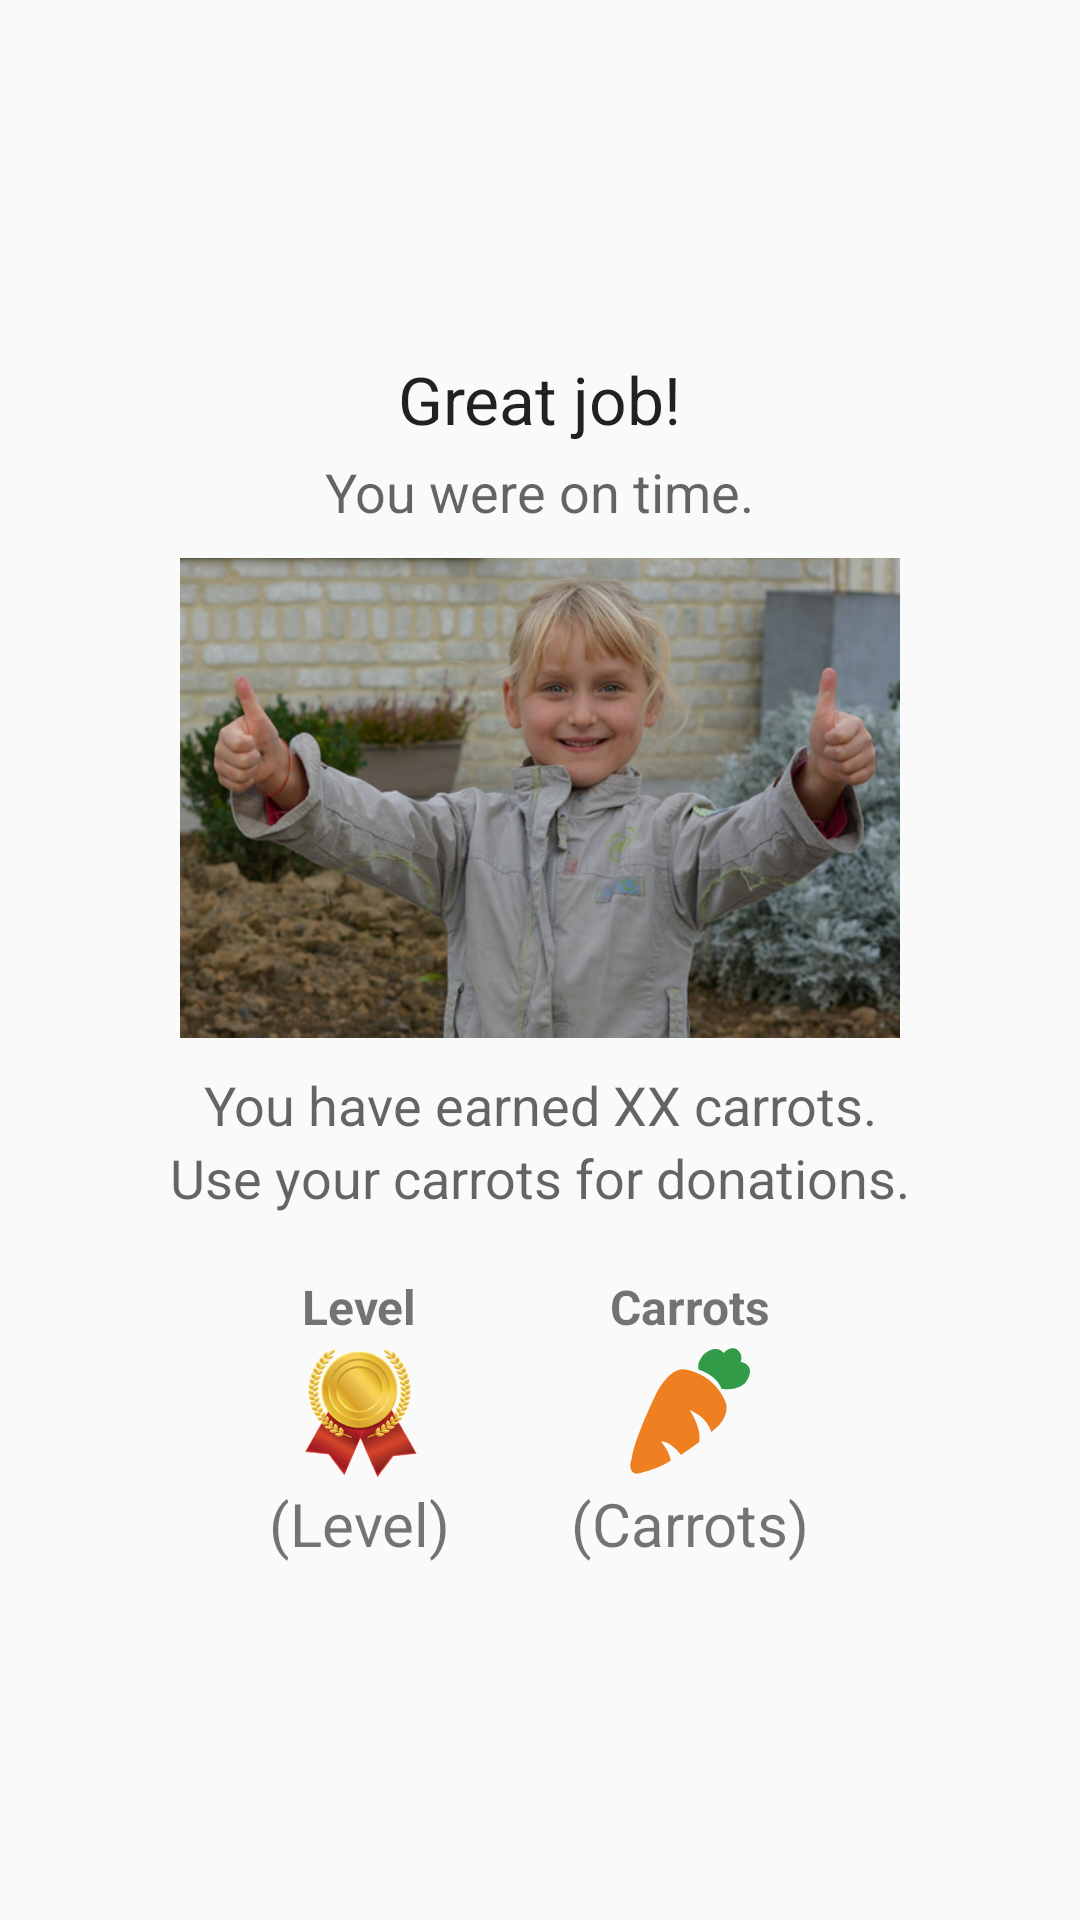

Here is an Android app screen rendered from its layout file. Give the layout XML and the strings, colors and styles it references.
<!-- AndroidManifest.xml: application theme AppTheme -->
<!-- res/layout/activity_reward_winner.xml -->
<?xml version="1.0" encoding="utf-8"?>
<RelativeLayout xmlns:android="http://schemas.android.com/apk/res/android"
    android:layout_width="match_parent"
    android:layout_height="match_parent"
    android:paddingLeft="@dimen/activity_horizontal_margin"
    android:paddingRight="@dimen/activity_horizontal_margin"
    android:paddingTop="@dimen/activity_vertical_margin"
    android:paddingBottom="@dimen/activity_vertical_margin"
    android:gravity="center">

    <TextView android:id="@+id/header"
        android:layout_width="wrap_content"
        android:layout_height="wrap_content"
        android:layout_marginBottom="4dp"
        android:layout_centerHorizontal="true"
        android:textAppearance="?android:attr/textAppearanceLarge"
        android:text="Great job!" />

    <TextView android:id="@+id/subtitle"
        android:layout_below="@id/header"
        android:layout_width="wrap_content"
        android:layout_height="wrap_content"
        android:layout_centerHorizontal="true"
        android:textAppearance="?android:attr/textAppearanceMedium"
        android:text="You were on time." />

    <ImageView android:id="@+id/img_result"
        android:layout_below="@id/subtitle"
        android:layout_width="wrap_content"
        android:layout_height="160dp"
        android:layout_marginTop="10dp"
        android:layout_marginBottom="10dp"
        android:layout_centerHorizontal="true"
        android:src="@drawable/img_thumbs_up" />

    <TextView android:id="@+id/resultText"
        android:layout_below="@id/img_result"
        android:layout_width="fill_parent"
        android:layout_height="wrap_content"
        android:gravity="center"
        android:textAppearance="?android:attr/textAppearanceMedium"
        android:text="You have earned XX carrots." />

    <TextView android:id="@+id/content"
        android:layout_below="@id/resultText"
        android:layout_width="fill_parent"
        android:layout_height="wrap_content"
        android:gravity="center"
        android:textAppearance="?android:attr/textAppearanceMedium"
        android:text="Use your carrots for donations." />

    <LinearLayout
        android:layout_below="@id/content"
        android:layout_width="wrap_content"
        android:layout_height="wrap_content"
        android:layout_marginTop="20dp"
        android:orientation="horizontal"
        android:layout_centerHorizontal="true"
        android:id="@+id/linearLayout2">

        <LinearLayout
            android:layout_width="wrap_content"
            android:layout_height="wrap_content"
            android:gravity="center_horizontal"
            android:layout_marginEnd="40dp"
            android:orientation="vertical">

            <TextView
                android:layout_width="wrap_content"
                android:layout_height="wrap_content"
                android:textStyle="bold"
                android:textSize="16sp"
                android:text="@string/level" />
            <ImageView
                android:layout_width="wrap_content"
                android:layout_height="wrap_content"
                android:src="@drawable/ic_rank_48dp" />
            <TextView android:id="@+id/rank_value2"
                android:layout_width="wrap_content"
                android:layout_height="wrap_content"
                android:textSize="20sp"
                android:text="@string/level_placeholder" />
        </LinearLayout>

        <LinearLayout
            android:layout_width="wrap_content"
            android:layout_height="wrap_content"
            android:gravity="center_horizontal"
            android:orientation="vertical">

            <TextView
                android:layout_width="wrap_content"
                android:layout_height="wrap_content"
                android:textStyle="bold"
                android:textSize="16sp"
                android:text="@string/carrots" />
            <ImageView
                android:layout_width="wrap_content"
                android:layout_height="wrap_content"
                android:src="@drawable/ic_carrot_48dp" />
            <TextView android:id="@+id/carrots_value2"
                android:layout_width="wrap_content"
                android:layout_height="wrap_content"
                android:textSize="20sp"
                android:text="@string/carrots_placeholder" />
        </LinearLayout>
    </LinearLayout>
</RelativeLayout>
<!-- resources referenced by this layout -->
<resources>
  <!-- drawable ic_carrot_48dp: png bitmap (drawable-hdpi, 1075 bytes) -->
  <!-- drawable ic_rank_48dp: png bitmap (drawable-hdpi, 2624 bytes) -->
  <!-- drawable img_thumbs_up: png bitmap (drawable, 383229 bytes) -->
  <string name="carrots">Carrots</string>
  <string name="carrots_placeholder">(Carrots)</string>
  <string name="level">Level</string>
  <string name="level_placeholder">(Level)</string>
  <style name="AppTheme" parent="Theme.AppCompat.Light.DarkActionBar">
          
          <item name="colorPrimary">#FF8100</item>
          <item name="android:windowContentOverlay">@null</item>
      </style>
</resources>
